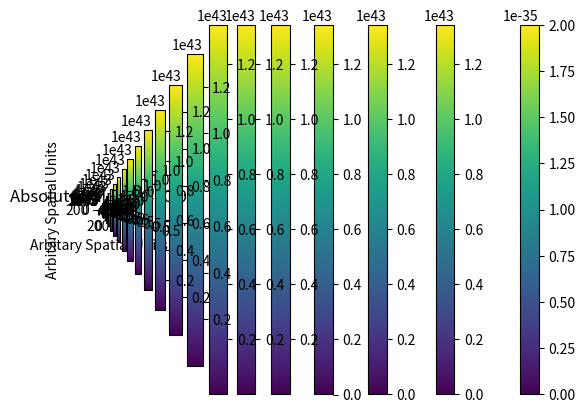

Reproduce this figure in Python.
# -*- coding: utf-8 -*-
"""
Created on Thu May 11 13:52:50 2023

@author: Campbell Timms
"""

import numpy as np
import matplotlib.pyplot as plt

 # #Define values

N = 200
 # # N = Number of pixels/grid size
 
sigma = 0.05
 # #sigma value found in the Gaussian 
 
delta_t = 0.1
 # #change in time
 
k = -1e8
 # #quickness in space
 
m = (0.0005485803*1.660566*10**-27)
 # #m-mass electron = 0.0005485803 (amu) * 1 amu =	1.660566E-27	kg

hbar = 1.054571817*10**-34 
 # #constant hbar: 1.054 571 817...x 10-34 J s or 6.582 119 569...  x 10-16 eV s 
 
t_total = 500
# the end time that delta_t will stop at 
 
pltfreq = 100
 # #How frequent through the time step delta_t will a time be plotted

potential = 2*1e-35
 # #Potential of the tophat middle, V

xyarrays = np.mgrid[:N,:N] 

q_x = xyarrays[0]
q_y = xyarrays[1]
#q_z = xyarrays[?]

q_X = (q_x - q_x[N-1,N-1]/2)
q_Y = (q_y - q_y[N-1,N-1]/2)
# q_Z = (q_z - q_z[N-1,N-1]/2)

shift = N//2
q_xshift = np.roll( q_X, int(-shift), 0)
q_yshift = np.roll( q_Y, int(-shift), 1)
# q_zshift = np.roll( q_Z, int(-shift), ?)

#Use the q-space arrays to make a complex array that stores the values of the free space equation 
qr2 = np.sqrt(q_xshift**2 + q_yshift**2)


def kenetic (wavefunction, delta_t, N = 1000, L = 1, sigma = 0.1, k = 100, nplot = 10, m = (0.0005485803*1.660566*10**-27), hbar = 1.054571817*10**-34 ):
    Schro_time = np.exp((1j*hbar*delta_t/(2*m))*qr2**2)
        
    #Take the Fourier transform of the wavefunction at t=0.
    F_wavefunction = np.fft.fft2(wavefunction)

    # Multiply the Fourier transform of the wave function by the phase factor
    F_wavefunctiont = F_wavefunction*Schro_time

    # Take the inverse Fourier transform. 
    wavefunctiont = np.fft.ifft2(F_wavefunctiont)
        
    return wavefunctiont

# defining the coordinates used
xyarrays = np.mgrid[:N,:N] 
y = xyarrays[0]
x = xyarrays[1]
# z = 
Y = (y - y[N-1,N-1]/2)
X = (x - x[N-1,N-1]/2)
# Z =
r = np.sqrt(X**2+Y**2)  

# Wavefunction after time delta_t
wavefuntion_out = kenetic(np.exp(-r**2/(2*sigma**2)), delta_t)

def potentialmultiplication(wf, V, delta_t, hbar = 1.054571817*10**-34):
    
    potentialt = np.exp(((-1j*delta_t)/hbar)*V)
    
    return wf*potentialt

wf = np.exp(-r**2/(2*sigma**2))
# V = tophat

# Initialize the wave-function
N_constant = 1/np.sqrt(np.sum((wavefuntion_out)**2))
x0 = N//4
x_move = X+x0
int_wf = N_constant*np.exp((-(x_move**2+Y**2)/2*sigma**2)+1j*k*X)


# Create the checkerboard pattern
board = np.zeros((N, N))
square_size = 4
for i in range(N):
    for j in range(N):
        if (i // square_size + j // square_size) % 2 == 0:
            board[i, j] = potential
            board[:,0:N//2] = 0

#image of the potential
plt.imshow(board)
plt.title('Chessboard')
plt.xlim(0,N)
plt.xlabel('Arbitary Spatial Units') 
plt.ylim(0,N)   
plt.ylabel('Arbitary Spatial Units')
plt.colorbar()
plt.show()
n = int(t_total/delta_t)

for i in range(n):
    
    wf_p = potentialmultiplication(int_wf, board, delta_t)
    wf_t = kenetic(wf_p,delta_t)
    int_wf = wf_t
    
    if i%pltfreq == 0:
        plt.imshow(abs(wf_t))
        plt.title('Absolute Value' + ' ' + 't=' + str(delta_t*i))
        plt.xlim(0,N)
        plt.xlabel('Arbitary Spatial Units') 
        plt.ylim(0,N)   
        plt.ylabel('Arbitary Spatial Units')
        plt.colorbar()
        plt.show()  
